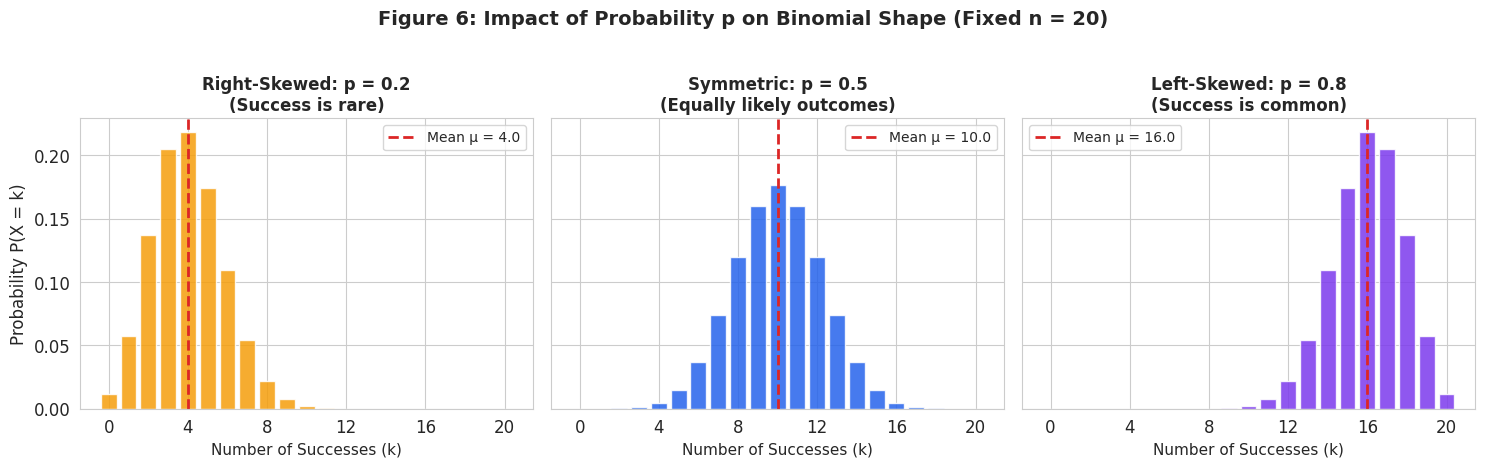
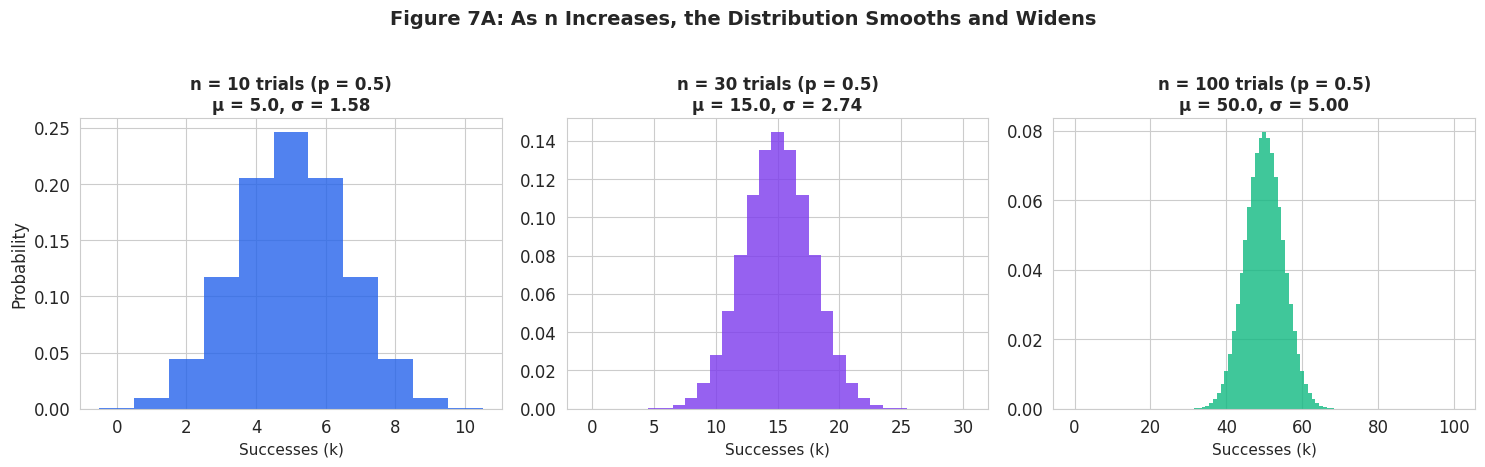
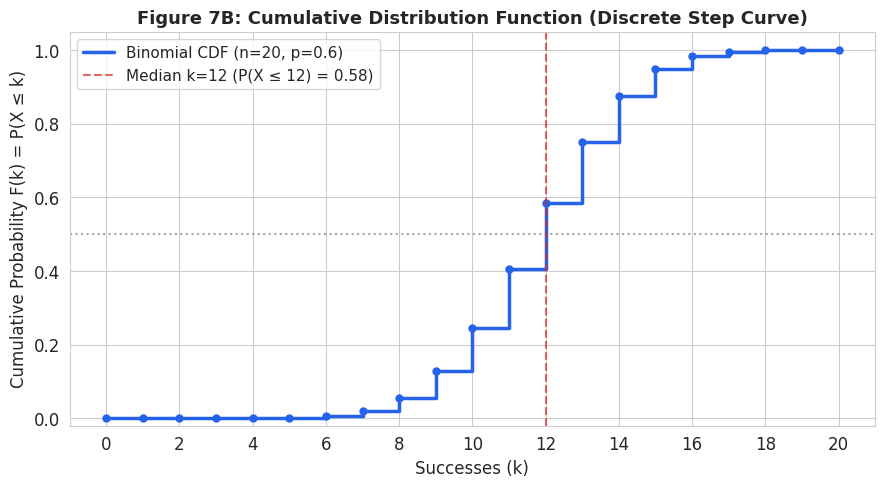
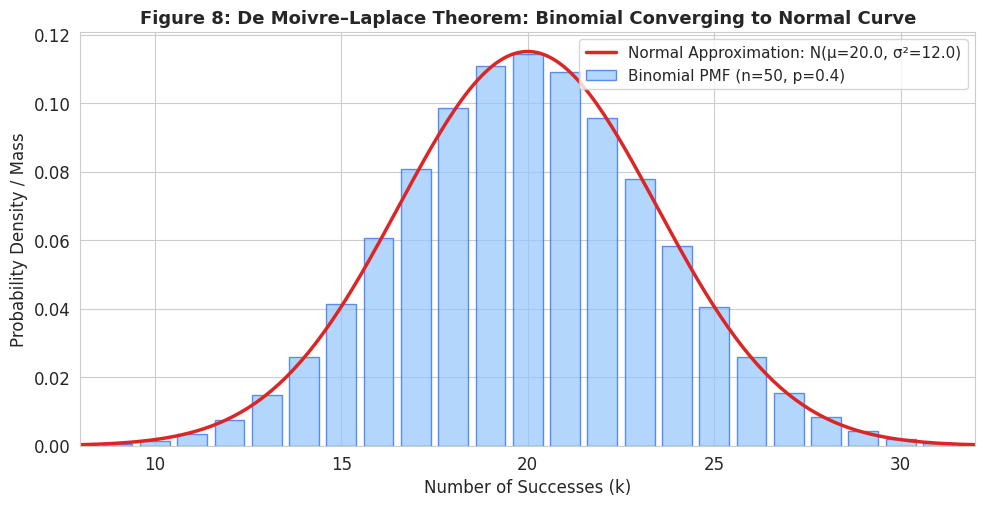
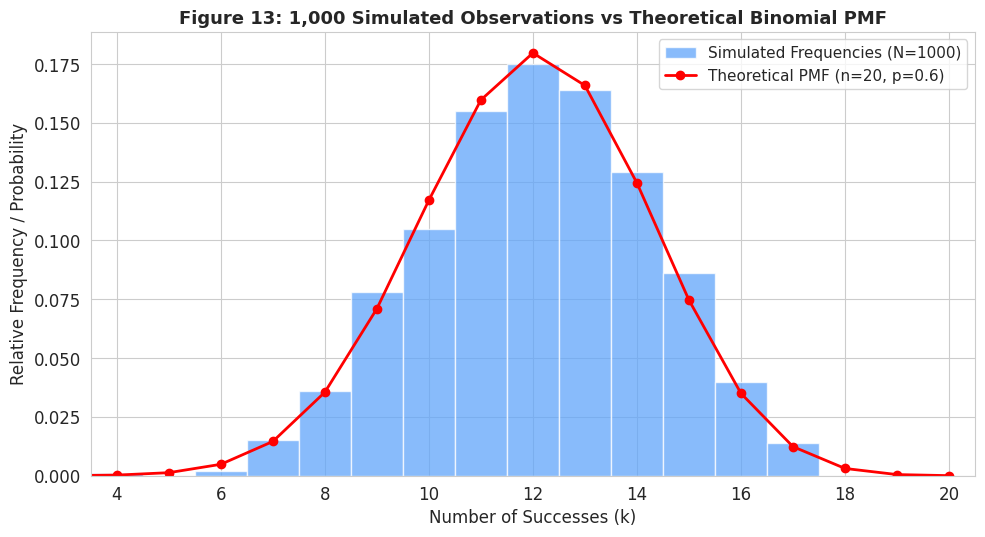
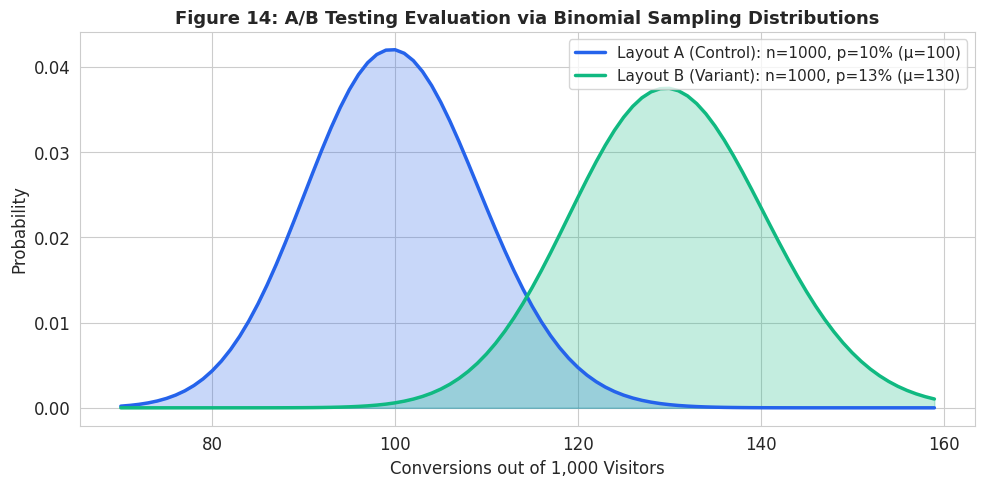

These figures' Python source, in order:
import matplotlib
matplotlib.use('Agg')
import matplotlib.pyplot as plt
import numpy as np
import seaborn as sns
from scipy import stats
import json

# Style configuration
sns.set_style('whitegrid')
plt.rcParams['font.sans-serif'] = 'DejaVu Sans'
plt.rcParams['font.size'] = 12
plt.rcParams['figure.dpi'] = 200
np.random.seed(42)

PRIMARY = '#2563EB'      # Blue
ACCENT = '#7C3AED'       # Purple
SUCCESS = '#10B981'      # Green
DANGER = '#DC2626'       # Red
ORANGE = '#F59E0B'       # Orange

print("--- Generating Binomial Figures ---")

# 1. Slide 6: Effect of changing probability p (n = 20 fixed)
fig, axes = plt.subplots(1, 3, figsize=(15, 4.5), sharey=True)
n_fixed = 20
p_vals = [0.2, 0.5, 0.8]
colors = [ORANGE, PRIMARY, ACCENT]
titles = [
    'Right-Skewed: p = 0.2\n(Success is rare)',
    'Symmetric: p = 0.5\n(Equally likely outcomes)',
    'Left-Skewed: p = 0.8\n(Success is common)'
]

for ax, p, color, title in zip(axes, p_vals, colors, titles):
    k = np.arange(0, n_fixed + 1)
    pmf = stats.binom.pmf(k, n_fixed, p)
    ax.bar(k, pmf, color=color, alpha=0.85, edgecolor='white', width=0.8)
    mean_val = n_fixed * p
    ax.axvline(x=mean_val, color=DANGER, linestyle='--', linewidth=2, label=f'Mean μ = {mean_val:.1f}')
    ax.set_title(title, fontsize=12, fontweight='bold')
    ax.set_xlabel('Number of Successes (k)', fontsize=11)
    ax.set_xticks(range(0, n_fixed + 1, 4))
    ax.legend(fontsize=10, loc='upper left' if p > 0.5 else 'upper right')

axes[0].set_ylabel('Probability P(X = k)', fontsize=12)
plt.suptitle('Figure 6: Impact of Probability p on Binomial Shape (Fixed n = 20)', 
             fontsize=14, fontweight='bold', y=1.03)
plt.tight_layout()
plt.savefig('fig_binomial_pmf_variations.png', bbox_inches='tight')
plt.close()
print("Saved fig_binomial_pmf_variations.png")

# 2. Slide 7A: Effect of changing trial count n (p = 0.5 fixed)
fig, axes = plt.subplots(1, 3, figsize=(15, 4.5))
n_list = [10, 30, 100]
colors_n = [PRIMARY, ACCENT, SUCCESS]

for ax, n_val, color in zip(axes, n_list, colors_n):
    k = np.arange(0, n_val + 1)
    pmf = stats.binom.pmf(k, n_val, 0.5)
    ax.bar(k, pmf, color=color, alpha=0.8, edgecolor='none', width=1.0)
    mean_val = n_val * 0.5
    std_val = np.sqrt(n_val * 0.5 * 0.5)
    ax.set_title(f'n = {n_val} trials (p = 0.5)\nμ = {mean_val:.1f}, σ = {std_val:.2f}', fontsize=12, fontweight='bold')
    ax.set_xlabel('Successes (k)', fontsize=11)
    ax.set_ylabel('Probability' if ax == axes[0] else '')

plt.suptitle('Figure 7A: As n Increases, the Distribution Smooths and Widens', 
             fontsize=14, fontweight='bold', y=1.03)
plt.tight_layout()
plt.savefig('fig_binomial_n_variations.png', bbox_inches='tight')
plt.close()
print("Saved fig_binomial_n_variations.png")

# 3. Slide 7B: Cumulative Distribution Function (CDF) Step Plot
fig, ax = plt.subplots(figsize=(9, 5))
n_cdf = 20
p_cdf = 0.6
k_cdf = np.arange(0, n_cdf + 1)
cdf_vals = stats.binom.cdf(k_cdf, n_cdf, p_cdf)

ax.step(k_cdf, cdf_vals, where='post', color=PRIMARY, linewidth=2.5, label=f'Binomial CDF (n={n_cdf}, p={p_cdf})')
ax.plot(k_cdf, cdf_vals, 'o', color=PRIMARY, markersize=5)
k_mid = 12
f_mid = stats.binom.cdf(k_mid, n_cdf, p_cdf)
ax.axhline(y=0.5, color='gray', linestyle=':', alpha=0.7)
ax.axvline(x=k_mid, color=DANGER, linestyle='--', alpha=0.7, label=f'Median k={k_mid} (P(X ≤ {k_mid}) = {f_mid:.2f})')

ax.set_xlabel('Successes (k)', fontsize=12)
ax.set_ylabel('Cumulative Probability F(k) = P(X ≤ k)', fontsize=12)
ax.set_title('Figure 7B: Cumulative Distribution Function (Discrete Step Curve)', fontsize=13, fontweight='bold')
ax.set_xticks(range(0, n_cdf + 1, 2))
ax.set_ylim(-0.02, 1.05)
ax.legend(fontsize=11)
plt.tight_layout()
plt.savefig('fig_binomial_cdf.png', bbox_inches='tight')
plt.close()
print("Saved fig_binomial_cdf.png")

# 4. Slide 8: De Moivre-Laplace Normal Approximation to Binomial
fig, ax = plt.subplots(figsize=(10, 5.2))
n_approx = 50
p_approx = 0.4
mu_approx = n_approx * p_approx       # 20.0
var_approx = n_approx * p_approx * (1 - p_approx) # 12.0
sigma_approx = np.sqrt(var_approx)    # 3.464

k_vals = np.arange(0, n_approx + 1)
pmf_vals = stats.binom.pmf(k_vals, n_approx, p_approx)
ax.bar(k_vals, pmf_vals, width=0.8, color='#93C5FD', edgecolor='#2563EB', alpha=0.7, label=f'Binomial PMF (n={n_approx}, p={p_approx})')

x_norm = np.linspace(5, 35, 300)
pdf_norm = stats.norm.pdf(x_norm, loc=mu_approx, scale=sigma_approx)
ax.plot(x_norm, pdf_norm, color=DANGER, linewidth=2.5, label=f'Normal Approximation: N(μ={mu_approx:.1f}, σ²={var_approx:.1f})')

ax.set_xlim(8, 32)
ax.set_xlabel('Number of Successes (k)', fontsize=12)
ax.set_ylabel('Probability Density / Mass', fontsize=12)
ax.set_title('Figure 8: De Moivre–Laplace Theorem: Binomial Converging to Normal Curve', fontsize=13, fontweight='bold')
ax.legend(fontsize=11)
plt.tight_layout()
plt.savefig('fig_normal_approximation.png', bbox_inches='tight')
plt.close()
print("Saved fig_normal_approximation.png")

# 5. Slide 13: 1,000 Sample Simulation vs Theoretical PMF (Mandatory Demo)
n_sim = 20
p_sim = 0.6
N_samples = 1000

sim_samples = np.random.binomial(n=n_sim, p=p_sim, size=N_samples)
sample_mean = float(np.mean(sim_samples))
sample_var = float(np.var(sim_samples, ddof=1))
sample_std = float(np.std(sim_samples, ddof=1))

theo_mean = float(n_sim * p_sim)                    # 12.0
theo_var = float(n_sim * p_sim * (1 - p_sim))       # 4.8
theo_std = float(np.sqrt(theo_var))                 # 2.19089

fig, ax = plt.subplots(figsize=(10, 5.5))
bins = np.arange(-0.5, n_sim + 1.5, 1)
counts, _, _ = ax.hist(sim_samples, bins=bins, density=True, color='#60A5FA', 
                       edgecolor='white', alpha=0.75, label=f'Simulated Frequencies (N={N_samples})')

k_axis = np.arange(0, n_sim + 1)
pmf_theo = stats.binom.pmf(k_axis, n_sim, p_sim)
ax.plot(k_axis, pmf_theo, 'ro-', linewidth=2, markersize=6, label=f'Theoretical PMF (n={n_sim}, p={p_sim})')

ax.set_xlabel('Number of Successes (k)', fontsize=12)
ax.set_ylabel('Relative Frequency / Probability', fontsize=12)
ax.set_title('Figure 13: 1,000 Simulated Observations vs Theoretical Binomial PMF', fontsize=13, fontweight='bold')
ax.set_xticks(range(4, 21, 2))
ax.set_xlim(3.5, 20.5)
ax.legend(fontsize=11)
plt.tight_layout()
plt.savefig('fig_binomial_simulation.png', bbox_inches='tight')
plt.close()
print("Saved fig_binomial_simulation.png")

# 6. Slide 14: Applied A/B Testing Distributions
nA, pA = 1000, 0.10   # Control: 10% conversion
nB, pB = 1000, 0.13   # Variant: 13% conversion

fig, ax = plt.subplots(figsize=(10, 5))
kA = np.arange(70, 160)
kB = np.arange(70, 160)

ax.plot(kA, stats.binom.pmf(kA, nA, pA), color=PRIMARY, linewidth=2.5, label='Layout A (Control): n=1000, p=10% (μ=100)')
ax.fill_between(kA, stats.binom.pmf(kA, nA, pA), color=PRIMARY, alpha=0.25)

ax.plot(kB, stats.binom.pmf(kB, nB, pB), color=SUCCESS, linewidth=2.5, label='Layout B (Variant): n=1000, p=13% (μ=130)')
ax.fill_between(kB, stats.binom.pmf(kB, nB, pB), color=SUCCESS, alpha=0.25)

ax.set_xlabel('Conversions out of 1,000 Visitors', fontsize=12)
ax.set_ylabel('Probability', fontsize=12)
ax.set_title('Figure 14: A/B Testing Evaluation via Binomial Sampling Distributions', fontsize=13, fontweight='bold')
ax.legend(fontsize=11)
plt.tight_layout()
plt.savefig('fig_ab_testing_distributions.png', bbox_inches='tight')
plt.close()
print("Saved fig_ab_testing_distributions.png")

# Save computed metrics for inclusion across markdown, slides, and notebook
metrics = {
    "n_sim": n_sim,
    "p_sim": p_sim,
    "N_samples": N_samples,
    "sample_mean": round(sample_mean, 4),
    "theo_mean": round(theo_mean, 4),
    "mean_diff": round(abs(sample_mean - theo_mean), 4),
    "sample_var": round(sample_var, 4),
    "theo_var": round(theo_var, 4),
    "var_diff": round(abs(sample_var - theo_var), 4),
    "sample_std": round(sample_std, 4),
    "theo_std": round(theo_std, 4),
    "std_diff": round(abs(sample_std - theo_std), 4),
    "mle_p": round(sample_mean / n_sim, 4)
}

with open('metrics_binomial.json', 'w') as f:
    json.dump(metrics, f, indent=2)

print("\n--- Summary of Simulation Metrics ---")
print(f"Sample Mean:     {sample_mean:.4f}  (Theoretical: {theo_mean:.4f})  | Error: {abs(sample_mean - theo_mean):.4f}")
print(f"Sample Variance: {sample_var:.4f}  (Theoretical: {theo_var:.4f})  | Error: {abs(sample_var - theo_var):.4f}")
print(f"Sample Std Dev:  {sample_std:.4f}  (Theoretical: {theo_std:.4f})  | Error: {abs(sample_std - theo_std):.4f}")
print(f"MLE p-hat:       {sample_mean / n_sim:.4f}  (True p: {p_sim:.4f})")
print("All Binomial figures generated and metrics saved successfully!")
